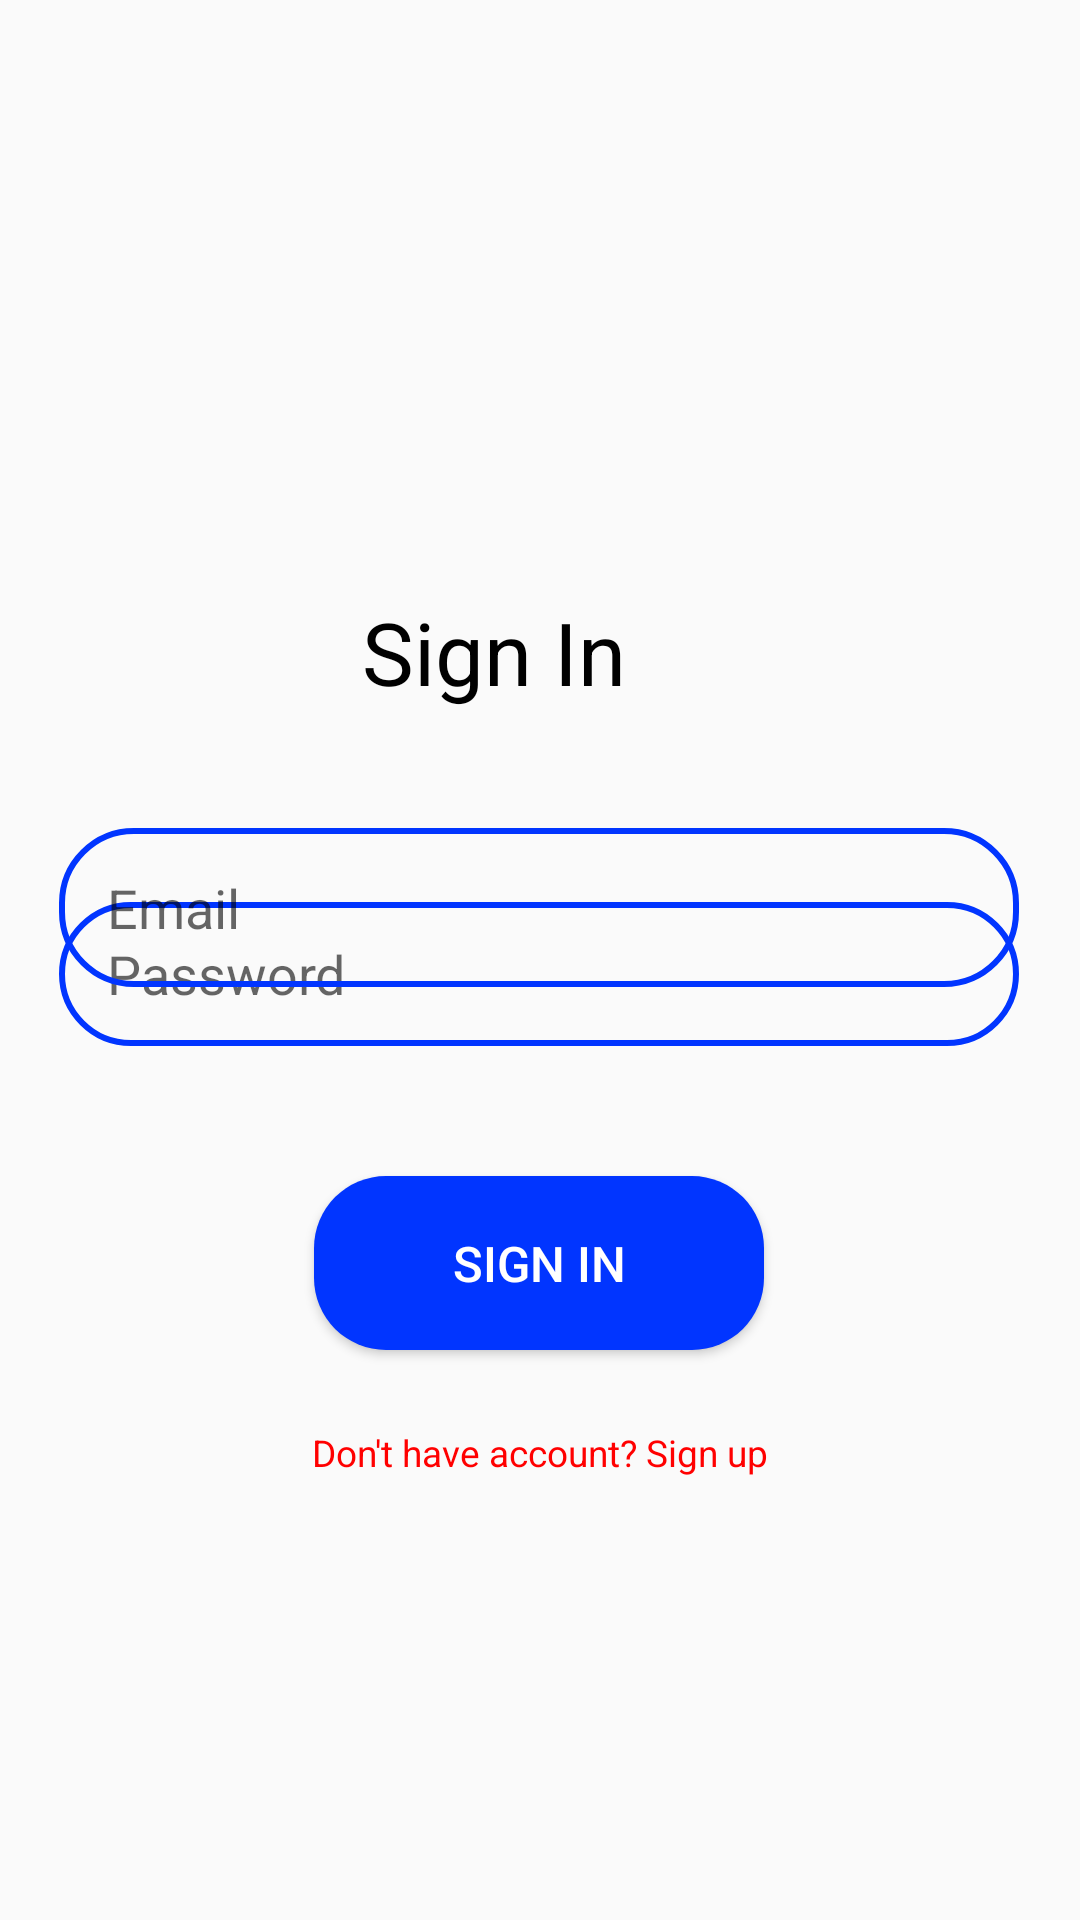

The Android layout XML behind this screen, and the referenced resources:
<!-- AndroidManifest.xml: application theme Theme.KotlinLab -->
<!-- res/layout/sign_in_activity.xml -->
<?xml version="1.0" encoding="utf-8"?>
<androidx.constraintlayout.widget.ConstraintLayout xmlns:android="http://schemas.android.com/apk/res/android"
    xmlns:app="http://schemas.android.com/apk/res-auto"
    xmlns:tools="http://schemas.android.com/tools"
    android:layout_width="match_parent"
    android:layout_height="match_parent">

    <EditText
        android:id="@+id/password"
        android:layout_width="320dp"
        android:layout_height="48dp"
        android:layout_marginBottom="296dp"
        android:autofillHints="Email"
        android:background="@drawable/round_edittext_style"
        android:ems="10"
        android:inputType="numberPassword"
        android:paddingStart="16dp"
        android:paddingEnd="16dp"
        android:hint="@string/password"
        app:layout_constraintBottom_toBottomOf="parent"
        app:layout_constraintEnd_toEndOf="parent"
        app:layout_constraintHorizontal_bias="0.494"
        app:layout_constraintStart_toStartOf="parent"
        app:layout_constraintTop_toBottomOf="@+id/email"
        app:layout_constraintVertical_bias="0.862"
        tools:ignore="LabelFor" />

    <EditText
        android:id="@+id/email"
        android:layout_width="320dp"
        android:layout_height="53dp"
        android:layout_marginTop="276dp"
        android:autofillHints="Password"
        android:background="@drawable/round_edittext_style"
        android:ems="10"
        android:inputType="text"
        android:hint="@string/email"
        android:paddingStart="16dp"
        android:paddingEnd="16dp"
        app:layout_constraintEnd_toEndOf="parent"
        app:layout_constraintHorizontal_bias="0.494"
        app:layout_constraintStart_toStartOf="parent"
        app:layout_constraintTop_toTopOf="parent"
        tools:ignore="LabelFor" />

    <TextView
        android:id="@+id/label"
        android:layout_width="119dp"
        android:layout_height="47dp"
        android:text="@string/sign_in"
        android:textColor="@color/black"
        android:textSize="14pt"
        app:layout_constraintBottom_toTopOf="@+id/email"
        app:layout_constraintEnd_toEndOf="parent"
        app:layout_constraintStart_toStartOf="parent"
        app:layout_constraintTop_toTopOf="parent"
        app:layout_constraintVertical_bias="0.864" />

    <Button
        android:id="@+id/login"
        android:layout_width="150dp"
        android:layout_height="58dp"
        android:layout_marginBottom="116dp"
        android:background="@drawable/round_default_button_style"
        android:text="@string/sign_in"
        android:textColor="@drawable/default_button_text_color"
        android:textSize="8pt"
        app:layout_constraintBottom_toBottomOf="parent"
        app:layout_constraintEnd_toEndOf="parent"
        app:layout_constraintHorizontal_bias="0.498"
        app:layout_constraintStart_toStartOf="parent"
        app:layout_constraintTop_toBottomOf="@+id/password"
        app:layout_constraintVertical_bias="0.368" />

    <TextView
        android:id="@+id/to_sign_up"
        android:layout_width="266dp"
        android:layout_height="27dp"
        android:text="@string/no_account_sign_up"
        android:textColor="@color/red"
        android:textAlignment="center"
        android:textSize="6pt"
        app:layout_constraintBottom_toBottomOf="parent"
        app:layout_constraintEnd_toEndOf="parent"
        app:layout_constraintHorizontal_bias="0.496"
        app:layout_constraintStart_toStartOf="parent"
        app:layout_constraintTop_toTopOf="parent"
        app:layout_constraintVertical_bias="0.776" />
</androidx.constraintlayout.widget.ConstraintLayout>
<!-- resources referenced by this layout -->
<resources>
  <color name="black">#000000</color>
  <color name="red">#FF0000</color>
  <!-- drawable default_button_text_color (drawable) -->
  <?xml version="1.0" encoding="utf-8"?>
  <selector xmlns:android="http://schemas.android.com/apk/res/android">
      <item android:state_pressed="true" android:color="@color/sea_blue"/>
      <item android:state_pressed="false" android:color="@color/white"/>
  </selector>
  <!-- drawable round_default_button_style (drawable) -->
  <?xml version="1.0" encoding="utf-8"?>
  <selector xmlns:android="http://schemas.android.com/apk/res/android">
      <item android:state_pressed="true">
          <shape android:shape="rectangle">
              <corners android:radius = "24dp"/>
              <solid android:color="@color/white"/>
          </shape>
      </item>
      <item android:state_pressed="false">
          <shape android:shape="rectangle">
              <corners android:radius = "24dp"/>
              <solid android:color="@color/sea_blue"/>
          </shape>
      </item>
  
  </selector>
  <!-- drawable round_edittext_style (drawable) -->
  <?xml version="1.0" encoding="utf-8"?>
  <shape xmlns:android="http://schemas.android.com/apk/res/android" android:shape="rectangle">
      <stroke android:color="@color/sea_blue" android:width="2dp"/>
      <corners android:radius="24dp"/>
  </shape>
  <string name="email">Email</string>
  <string name="no_account_sign_up">Don\'t have account? Sign up</string>
  <string name="password">Password</string>
  <string name="sign_in">Sign In</string>
  <style name="Theme.KotlinLab" parent="Base.Theme.KotlinLab" />
  <color name="sea_blue">#0135FF</color>
  <color name="white">#FFFF</color>
  <style name="Base.Theme.KotlinLab" parent="Theme.AppCompat.DayNight.NoActionBar">
          
          
      </style>
</resources>
